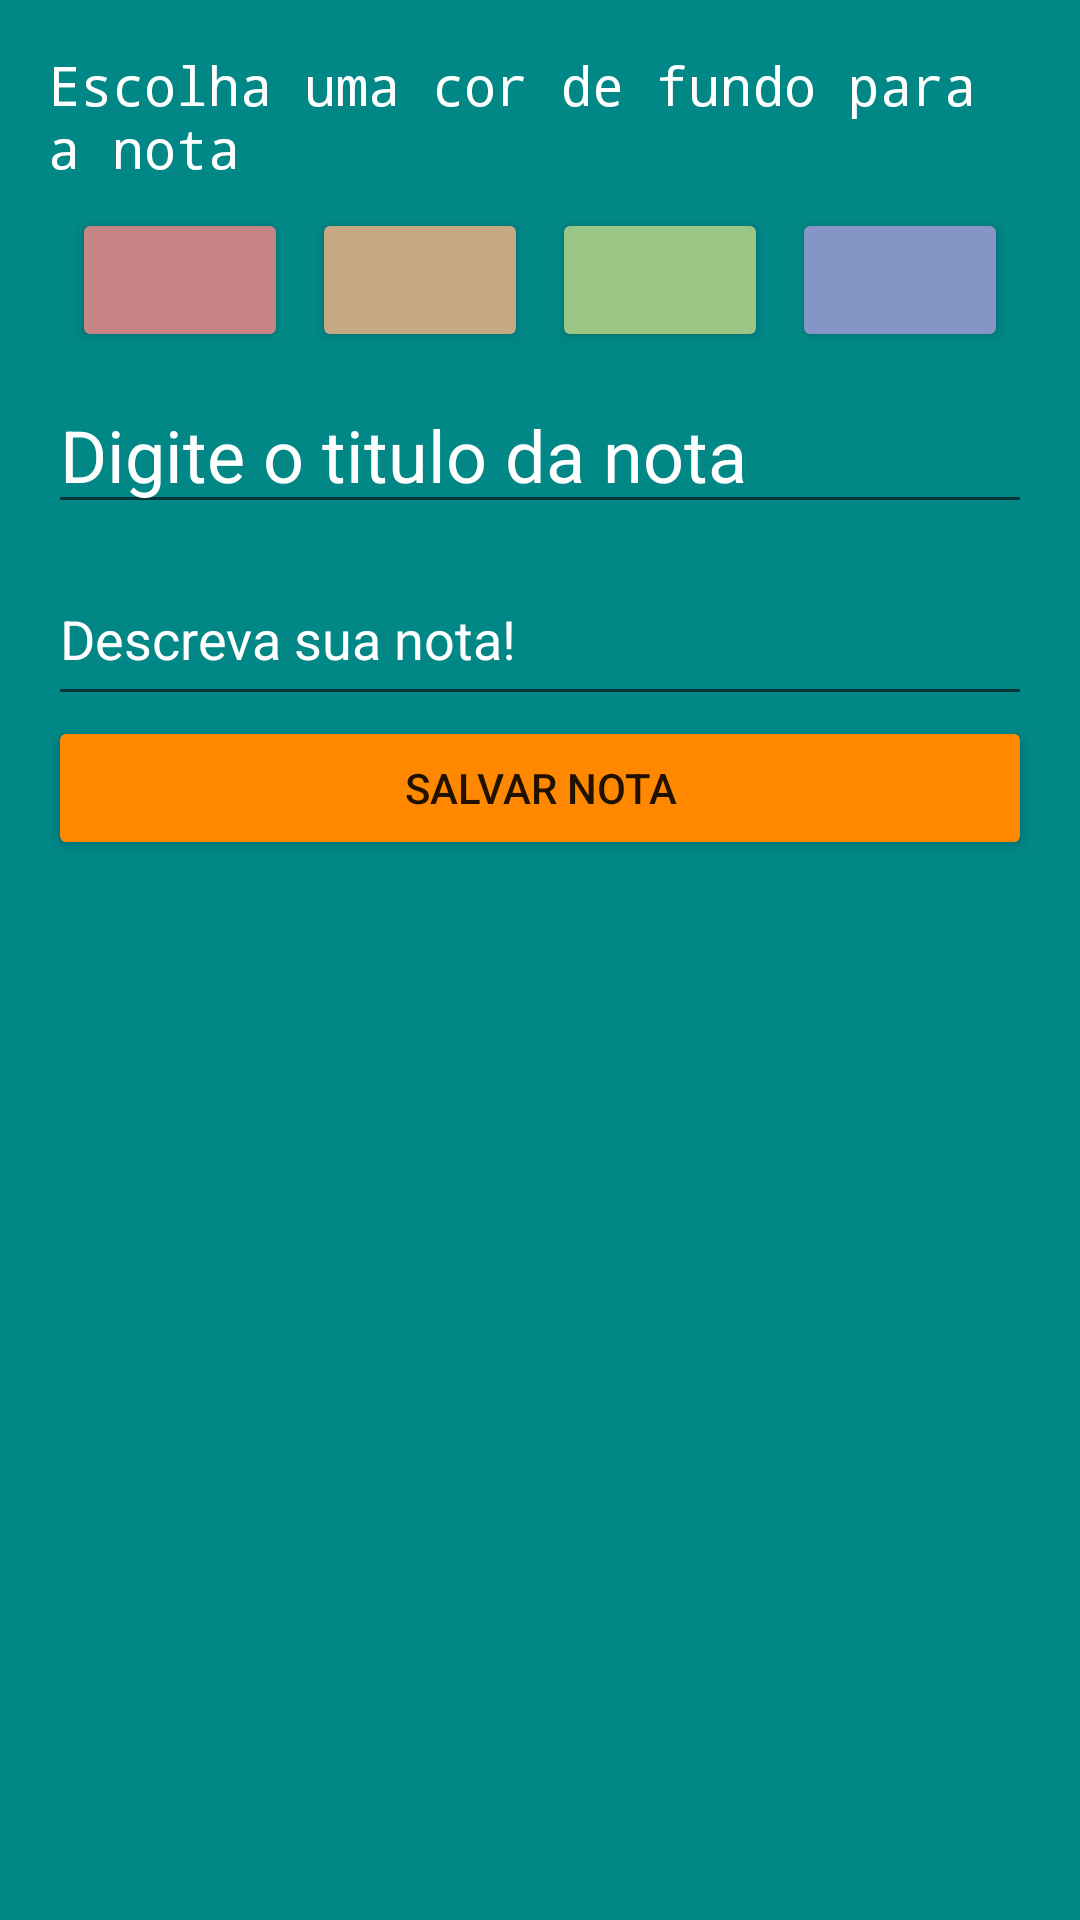

Produce the Android XML layout that renders to this screen, including the resource entries it uses.
<!-- AndroidManifest.xml: application theme Theme.Notas -->
<!-- res/layout/layout_add_note.xml -->
<?xml version="1.0" encoding="utf-8"?>
<LinearLayout xmlns:android="http://schemas.android.com/apk/res/android"
    xmlns:app="http://schemas.android.com/apk/res-auto"
    xmlns:tools="http://schemas.android.com/tools"
    android:id="@+id/linearLayoutFundo"
    android:layout_width="match_parent"
    android:layout_height="650dp"
    android:background="@color/teal_700"
    android:orientation="vertical"
    android:padding="16dp">


    <TextView
        android:id="@+id/textView"
        android:layout_width="match_parent"
        android:layout_height="wrap_content"
        android:text="Escolha uma cor de fundo para a nota"
        android:textColor="@color/white"
        android:textSize="18sp"
        android:typeface="monospace" />

    <LinearLayout
        android:layout_width="match_parent"
        android:layout_height="wrap_content"
        android:orientation="horizontal"
        android:padding="8dp">

        <Button
            android:id="@+id/btnCor1"
            android:layout_width="48dp"
            android:layout_height="wrap_content"
            android:layout_marginRight="8dp"
            android:layout_weight="1"
            android:textColor="@color/funo1"
            app:backgroundTint="@color/funo1"
            tools:ignore="SpeakableTextPresentCheck,TouchTargetSizeCheck" />

        <Button
            android:id="@+id/btnCor2"
            android:layout_width="48dp"
            android:layout_height="wrap_content"
            android:layout_marginRight="8dp"
            android:layout_weight="1"
            android:textColor="@color/funo2"
            app:backgroundTint="@color/funo2"
            tools:ignore="SpeakableTextPresentCheck" />

        <Button
            android:id="@+id/btnCor3"
            android:layout_width="48dp"
            android:layout_height="wrap_content"
            android:layout_marginRight="8dp"
            android:layout_weight="1"
            android:textColor="@color/funo3"
            app:backgroundTint="@color/funo3"
            tools:ignore="SpeakableTextPresentCheck" />

        <Button
            android:id="@+id/btnCor4"
            android:layout_width="48dp"
            android:layout_height="wrap_content"
            android:layout_weight="1"
            android:textColor="@color/funo4"
            app:backgroundTint="@color/funo4"
            tools:ignore="SpeakableTextPresentCheck" />

    </LinearLayout>

    <EditText
        android:id="@+id/etTituloNota"
        android:layout_width="match_parent"
        android:layout_height="wrap_content"
        android:layout_marginBottom="16dp"
        android:ems="10"
        android:hint="Digite o titulo da nota"
        android:inputType="textPersonName"
        android:textColor="@color/white"
        android:textColorHint="@color/white"
        android:textSize="24sp" />

    <EditText
        android:id="@+id/etDescricao"
        android:layout_width="match_parent"
        android:layout_height="wrap_content"
        android:ems="10"
        android:gravity="start|top"
        android:hint="Descreva sua nota!"
        android:inputType="textMultiLine"
        android:minHeight="48dp"
        android:textColor="@color/white"
        android:textColorHint="@color/white"
        tools:ignore="SpeakableTextPresentCheck" />

    <Button
        android:id="@+id/btnSaveNote"
        android:layout_width="match_parent"
        android:layout_height="wrap_content"
        android:text="Salvar Nota"
        app:backgroundTint="@android:color/holo_orange_dark" />

</LinearLayout>
<!-- resources referenced by this layout -->
<resources>
  <color name="funo1">#C68484</color>
  <color name="funo2">#C6A884</color>
  <color name="funo3">#9BC684</color>
  <color name="funo4">#8495C6</color>
  <color name="teal_700">#FF018786</color>
  <color name="white">#FFFFFFFF</color>
  <style name="Theme.Notas" parent="Theme.MaterialComponents.DayNight.DarkActionBar">
          
          <item name="colorPrimary">@color/purple_500</item>
          <item name="colorPrimaryVariant">@color/purple_700</item>
          <item name="colorOnPrimary">@color/white</item>
          
          <item name="colorSecondary">@color/teal_200</item>
          <item name="colorSecondaryVariant">@color/teal_700</item>
          <item name="colorOnSecondary">@color/black</item>
          
          <item name="android:statusBarColor" tools:targetApi="l">?attr/colorPrimaryVariant</item>
          
      </style>
  <color name="purple_500">#FF6200EE</color>
  <color name="purple_700">#FF3700B3</color>
  <color name="teal_200">#FF03DAC5</color>
  <color name="black">#FF000000</color>
</resources>
